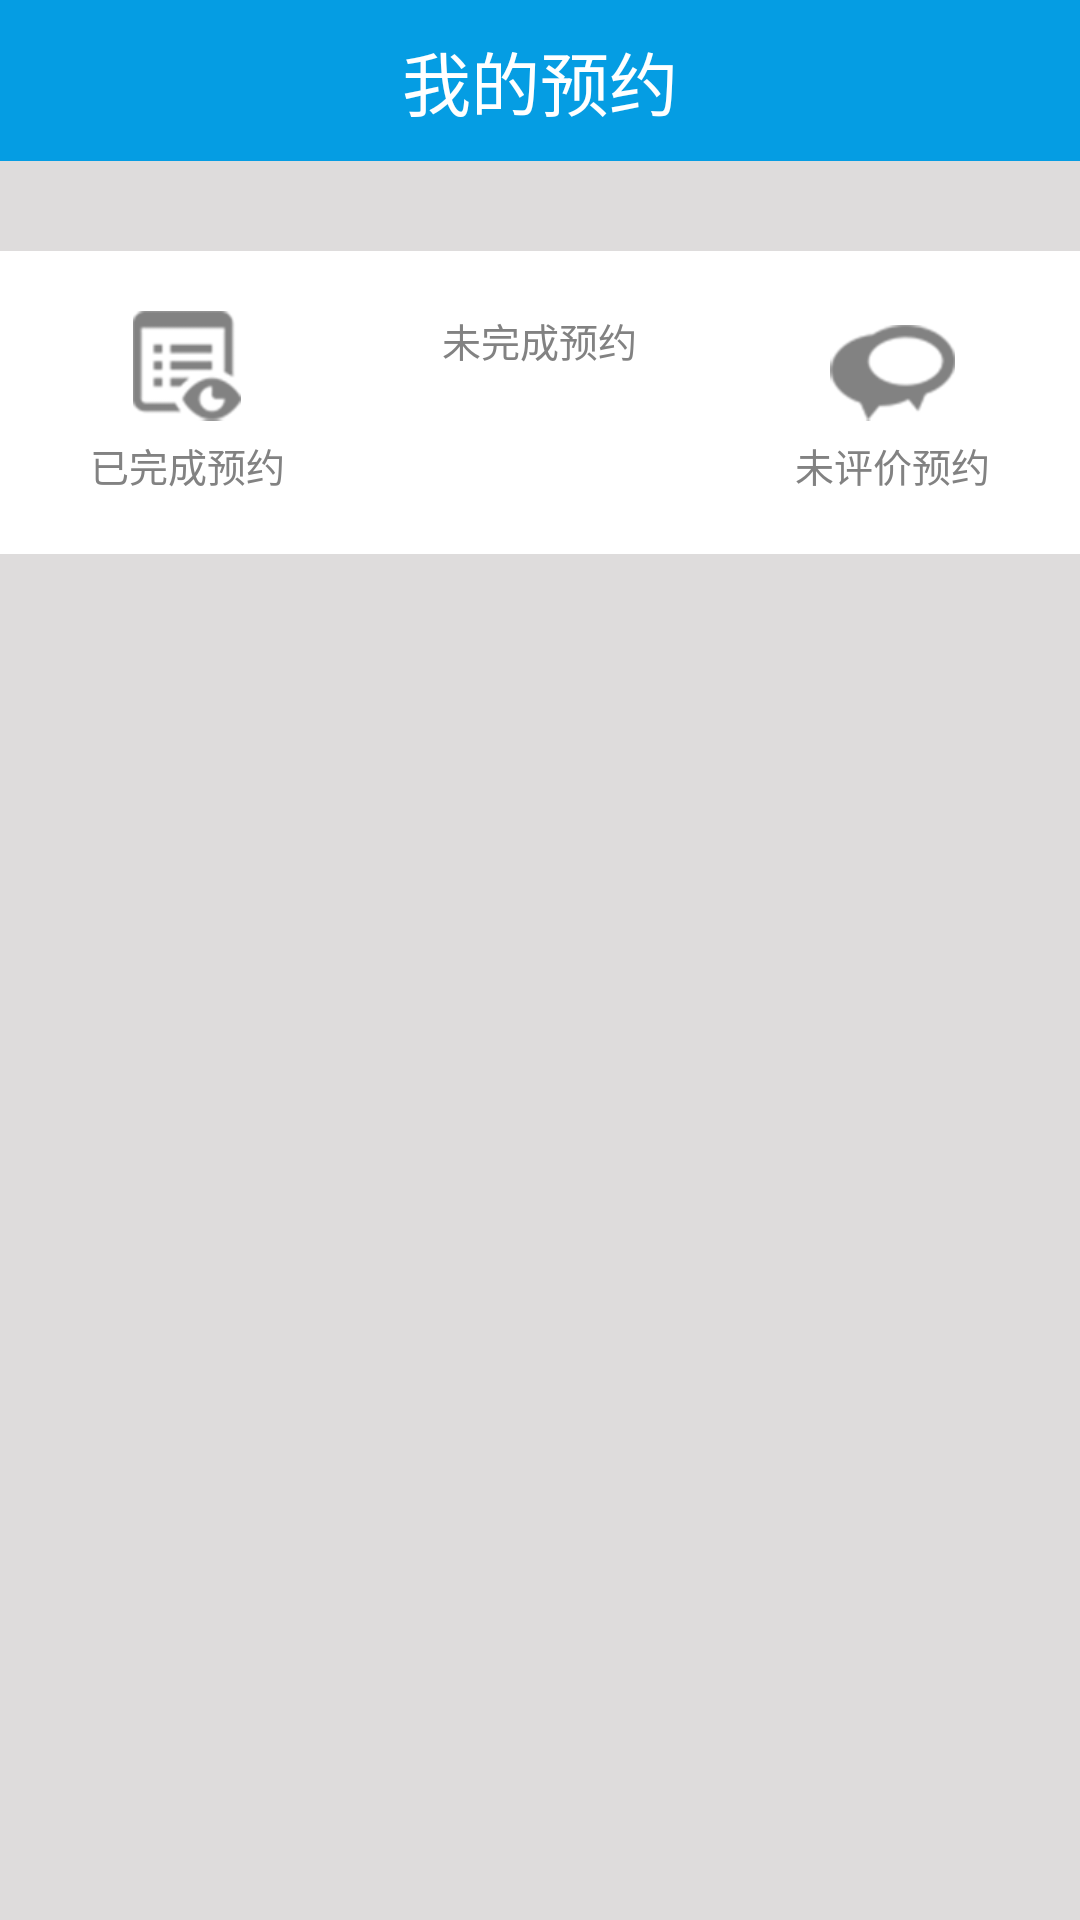

Layout XML and referenced resources for this Android screen:
<!-- AndroidManifest.xml: application theme android:Theme.Light.NoTitleBar -->
<!-- res/layout/fragment_myappoint.xml -->
<?xml version="1.0" encoding="utf-8"?>
<LinearLayout xmlns:android="http://schemas.android.com/apk/res/android"
    android:layout_width="match_parent"
    android:layout_height="match_parent"
    android:orientation="vertical"
    android:background="@color/gray">
    <LinearLayout
        android:background="#059de3"
        android:gravity="center"
        android:paddingTop="10dp"
        android:paddingBottom="10dp"
        android:layout_width="match_parent"
        android:layout_height="wrap_content"
        >
        <TextView

            android:text="我的预约"
            android:textColor="#ffffff"
            android:textSize="23sp"
            android:layout_width="wrap_content"
            android:layout_height="wrap_content" />
    </LinearLayout>

    <View
        android:layout_width="match_parent"
        android:layout_height="30dp"/>

    <LinearLayout
        android:paddingLeft="30dp"
        android:paddingRight="30dp"
        android:paddingBottom="20dp"
        android:paddingTop="20dp"
        android:background="#ffffff"
        android:layout_width="match_parent"
        android:layout_height="wrap_content">

        <TextView
            android:drawablePadding="5dp"
            android:drawableTop="@drawable/finish_appointment"
            android:textColor="#828282"
            android:textSize="13sp"
            android:text="已完成预约"
            android:layout_width="wrap_content"
            android:layout_height="wrap_content" />

        <LinearLayout
            android:gravity="center"
            android:layout_weight="3"
            android:layout_width="wrap_content"
            android:layout_height="wrap_content">
            <TextView
                android:drawablePadding="5dp"
                android:layout_marginLeft="30dp"
                android:layout_marginRight="30dp"
                android:drawableTop="@drawable/not_finish_appointment"
                android:textColor="#828282"
                android:textSize="13sp"
                android:text="未完成预约"
                android:layout_width="wrap_content"
                android:layout_height="wrap_content" />
        </LinearLayout>

        <TextView
            android:drawablePadding="5dp"
            android:drawableTop="@drawable/not_remark"
            android:textColor="#828282"
            android:textSize="13sp"
            android:text="未评价预约"
            android:layout_width="wrap_content"
            android:layout_height="wrap_content" />
    </LinearLayout>

</LinearLayout>
<!-- resources referenced by this layout -->
<resources>
  <color name="gray">#dedcdc</color>
  <!-- drawable finish_appointment: png bitmap (drawable-xhdpi, 5202 bytes) -->
  <!-- drawable not_finish_appointment: png bitmap (mipmap-hdpi, 5560 bytes) -->
  <!-- drawable not_remark: png bitmap (drawable-xhdpi, 5208 bytes) -->
</resources>
